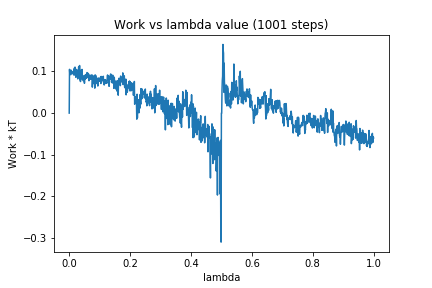

Values plotted in this chart, from the file beside it:
0, 0.0
1, 0.1051
2, 0.09357
3, 0.09693
4, 0.09823
5, 0.09227
6, 0.1032
7, 0.09767
8, 0.09985
9, 0.09932
10, 0.09745
11, 0.09707
12, 0.09475
13, 0.09388
14, 0.1008
15, 0.1031
16, 0.09115
17, 0.1085
18, 0.09694
19, 0.1106
20, 0.09305
21, 0.09847
22, 0.08606
23, 0.1012
24, 0.1049
25, 0.1036
26, 0.09424
27, 0.102
28, 0.08226
29, 0.09697
30, 0.09721
31, 0.1111
32, 0.1002
33, 0.09267
34, 0.1144
35, 0.08027
36, 0.1005
37, 0.07586
38, 0.1028
39, 0.08577
40, 0.1002
41, 0.08256
42, 0.105
43, 0.08235
44, 0.08331
45, 0.08696
46, 0.07786
47, 0.08065
48, 0.08879
49, 0.09021
50, 0.0717
51, 0.08811
52, 0.08136
53, 0.09181
54, 0.08594
55, 0.09279
56, 0.09036
57, 0.08381
58, 0.09726
59, 0.09727
60, 0.09471
... 940 more rows
